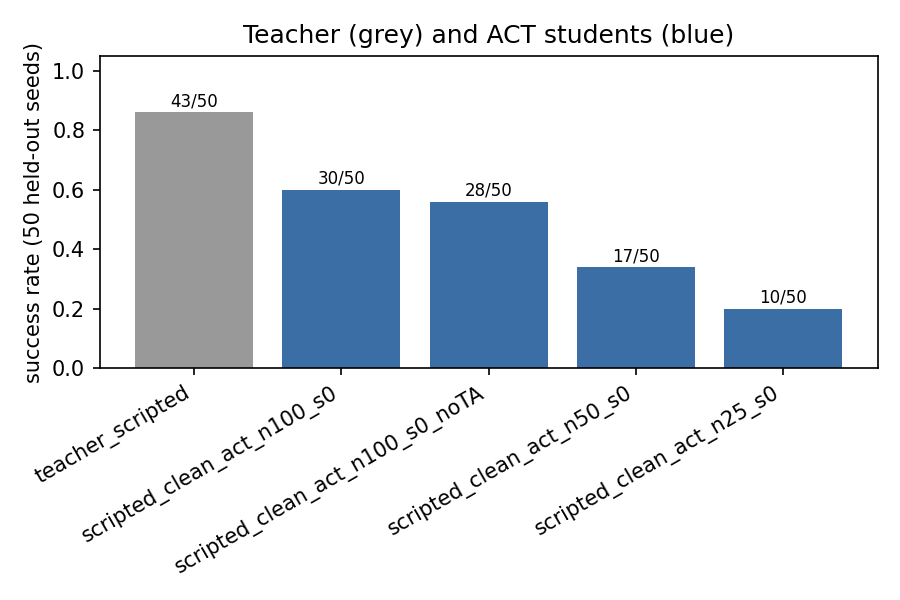

Data behind this chart, as committed beside it:
condition, policy, num_demos, seed, temporal_agg, teacher_success_collection, teacher_success_heldout, student_success, successes, eval_episodes, ep_len_mean, action_jerk, final_train_l1
teacher_scripted, teacher, , , , , 0.86, , 43/50, 50, 99.2, 0.1246, 
scripted_clean_act_n100_s0, ACT, 100, 0, True, 0.8313, 0.86, 0.6, 30/50, 50, 113.7, 0.0836, 0.0311
scripted_clean_act_n100_s0_noTA, ACT, 100, 0, False, 0.8313, 0.86, 0.56, 28/50, 50, 117.6, 0.0994, 0.0311
scripted_clean_act_n50_s0, ACT, 50, 0, True, 0.8313, 0.86, 0.34, 17/50, 50, 130.6, 0.0733, 0.022
scripted_clean_act_n25_s0, ACT, 25, 0, True, 0.8313, 0.86, 0.2, 10/50, 50, 137.7, 0.0565, 0.0186
